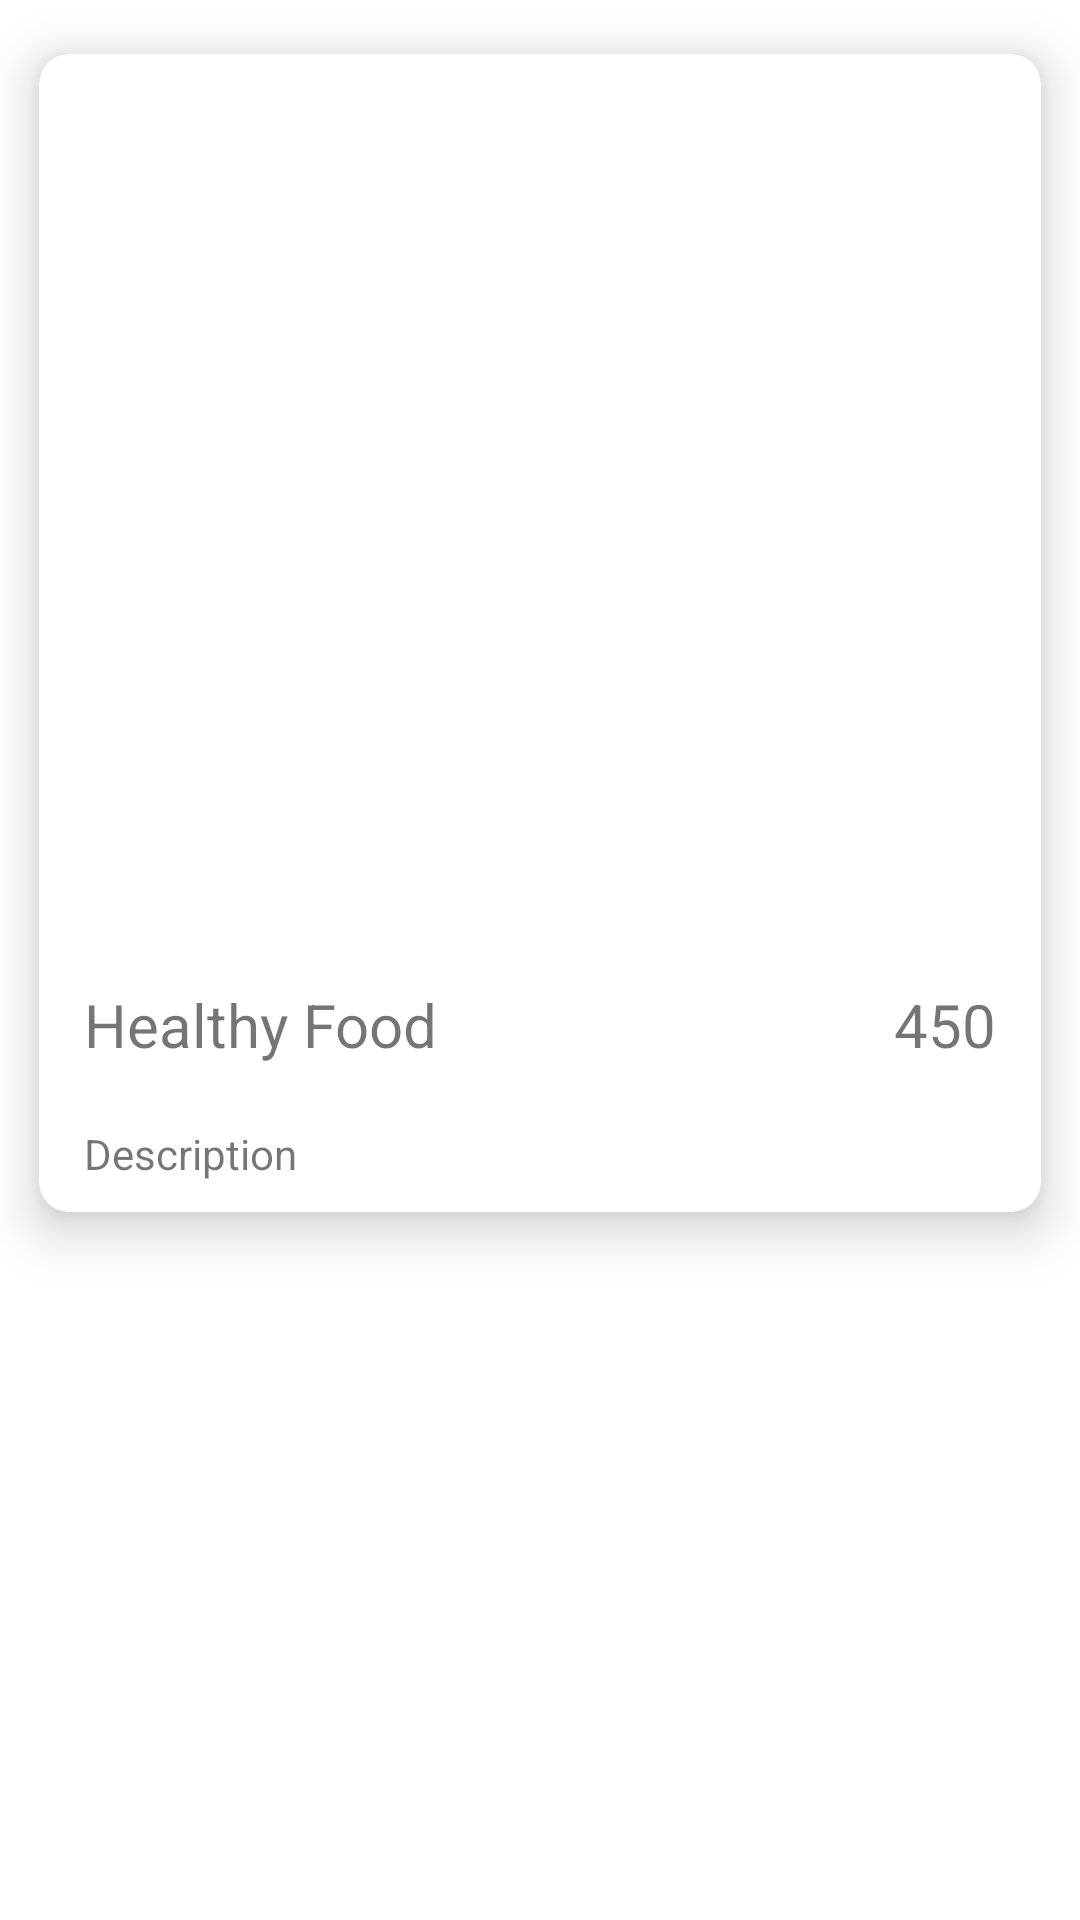

Here is an Android app screen rendered from its layout file. Give the layout XML and the strings, colors and styles it references.
<!-- AndroidManifest.xml: application theme Theme.App_assignment_shamim -->
<!-- res/layout/food_item.xml -->
<?xml version="1.0" encoding="utf-8"?>
<LinearLayout xmlns:android="http://schemas.android.com/apk/res/android"
    xmlns:app="http://schemas.android.com/apk/res-auto"
    android:orientation="vertical"
    android:layout_width="match_parent"
    android:layout_height="wrap_content">

    <androidx.cardview.widget.CardView
        android:layout_width="match_parent"
        android:layout_height="wrap_content"
        app:cardCornerRadius="10dp"
        app:cardElevation="10dp"
        app:cardUseCompatPadding="true"
        app:cardMaxElevation="10dp">


        <RelativeLayout
            android:layout_width="match_parent"
            android:layout_height="wrap_content">

            <ImageView
                android:id="@+id/foodImage"
                android:layout_width="match_parent"
                android:scaleType="fitCenter"
                android:layout_height="300dp"
                android:src="@drawable/food" />
            <LinearLayout
                android:id="@+id/Linear"
                android:layout_below="@id/foodImage"
                android:layout_width="match_parent"
                android:layout_height="wrap_content"
                android:weightSum="2"
                android:orientation="horizontal">

                <TextView
                    android:id="@+id/Title"
                    android:layout_margin="10dp"
                    android:layout_width="0dp"
                    android:layout_height="wrap_content"
                    android:layout_weight="1"
                    android:textSize="20sp"
                    android:paddingStart="5dp"
                    android:ellipsize="end"
                    android:text="Healthy Food"/>
                <TextView
                    android:id="@+id/Price"
                    android:layout_width="0dp"
                    android:layout_height="wrap_content"
                    android:layout_weight="1"
                    android:textSize="20sp"
                    android:gravity="end"
                    android:paddingEnd="5dp"
                    android:layout_margin="10dp"
                    android:text="450"/>
            </LinearLayout>
            <TextView
                android:layout_below="@id/Linear"
                android:id="@+id/Description"
                android:layout_width="match_parent"
                android:layout_margin="10dp"
                android:layout_height="wrap_content"
                android:text="Description"
                android:maxLines="1"
                android:paddingStart="5dp"
                />
        </RelativeLayout>



    </androidx.cardview.widget.CardView>

</LinearLayout>
<!-- resources referenced by this layout -->
<resources>
  <style name="Theme.App_assignment_shamim" parent="Theme.MaterialComponents.DayNight.DarkActionBar">
          
          <item name="colorPrimary">@color/purple_500</item>
          <item name="colorPrimaryVariant">@color/purple_700</item>
          <item name="colorOnPrimary">@color/white</item>
          
          <item name="colorSecondary">@color/teal_200</item>
          <item name="colorSecondaryVariant">@color/teal_700</item>
          <item name="colorOnSecondary">@color/black</item>
          
          <item name="android:statusBarColor" tools:targetApi="l">?attr/colorPrimaryVariant</item>
          
      </style>
  <!-- not gathered from this repository: default colours our renderer supplied (Android Studio template values) -->
  <color name="purple_500">#FF6200EE</color>
  <color name="purple_700">#FF3700B3</color>
  <color name="teal_200">#FF03DAC5</color>
  <color name="teal_700">#FF018786</color>
  <color name="black">#FF000000</color>
  <color name="white">#FFFFFFFF</color>
</resources>
